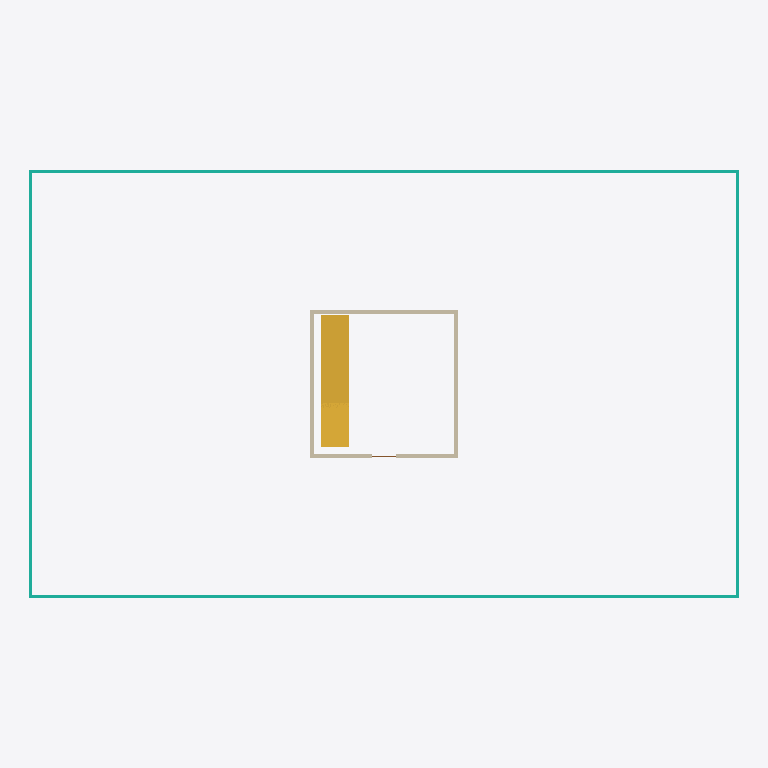
Plan cut of the same IFC building model at storey 'Level 01' (level 4.20 m, cut at 5.60 m), seen from above with north up, elements coloured by IFC class: 4 curtain walls (teal), 4 walls (beige), 1 stair (yellow). Cut surfaces are drawn darker.
Extent 36.4 m × 22.0 m × 23.9 m (x, y, z). Storeys (5): Foundation at 0.00 m; Ground at 0.00 m; Level 01 at 4.20 m; Level 02 at 8.40 m; Roof at 12.60 m. Elements (40): 17 IfcWall, 12 IfcCurtainWall, 4 IfcRailing, 3 IfcDoor, 3 IfcStair, 1 IfcRoof.

HEADER;
FILE_DESCRIPTION(('ViewDefinition[DesignTransferView]'),'2;1');
FILE_NAME('BCN-IVO-ZZ-XX-M3-A-0001.ifc','2026-08-09T00:00:00+00:00',('IFC Viewer Online'),('IFC Viewer Online'),'IfcOpenShell 0.8.6-alpha260809','Bonsai 0.8.6-alpha260809-f05dd4a (Blender 4.5.12','IFC Viewer Online');
FILE_SCHEMA(('IFC4'));
ENDSEC;
DATA;
#1=IFCPROJECT('1XkzU2wTbTbBzr1HqaQEEe',$,'Poblenou Pavilion - Architecture','Architectural model - envelope, core, circulation and spaces','Reference model','Poblenou Pavilion - reference federated model, Barcelona 22@','REFERENCE',(#10,#22),#5);
#27=IFCSITE('2EBj5Yk61L9ho6YReoE$jp',$,'Poblenou Plot','Georeferenced to ETRS89 / UTM 31N, aligned to the Cerda grid',$,#50,$,'Barcelona 22@ - Poblenou plot',.ELEMENT.,(41,24,22,310013),(2,11,23,680963),12.5,$,$);
#33=IFCBUILDING('3yap5tUYHJYP6nuFx1$hWV',$,'Poblenou Pavilion',$,$,#56,$,'Three-storey pavilion, 36.0 x 21.6 m',.ELEMENT.,$,$,$);
#39=IFCBUILDINGSTOREY('2yTVi6afjSBg3WUIf1ikSs',$,'Foundation',$,$,#62,$,'Foundation level - pad footings',.ELEMENT.,-1.2);
#65=IFCBUILDINGSTOREY('10A0c0RKnLcuQKAAgWZogM',$,'Ground',$,$,#71,$,'Ground floor - entrance and public space',.ELEMENT.,0.0);
#72=IFCBUILDINGSTOREY('0pyzVI7q1G0P5SFMQYI54h',$,'Level 01',$,$,#78,$,'First floor - open plan office',.ELEMENT.,4.2);
#79=IFCBUILDINGSTOREY('15k2QneY9Tuu1sbXeYf_8j',$,'Level 02',$,$,#85,$,'Second floor - open plan office',.ELEMENT.,8.4);
#86=IFCBUILDINGSTOREY('2wZwMnekDN49XsZ8R7NkAu',$,'Roof',$,$,#92,$,'Roof level - plant and terrace',.ELEMENT.,12.6);
#4291=IFCSTAIR('2KjErG5_nJNuqdBfJDqV9F',$,'Core Stair - Level 01','Straight flight from Level 01 to the level above',$,#4297,$,$,$);
#1361=IFCCURTAINWALL('1s9Y89tK1QwQnzlX8XAeLI',$,'Curtain Wall South - Level 01','Unitised glazed facade, south elevation',$,#1368,$,$,$);
#1755=IFCCURTAINWALL('3ivDbM1mPOyAYXN$LM84K4',$,'Curtain Wall North - Level 01','Unitised glazed facade, north elevation',$,#1761,$,$,$);
#2148=IFCCURTAINWALL('3IvJykruTLVxlP3I9xVA1A',$,'Curtain Wall West - Level 01','Unitised glazed facade, west elevation',$,#2154,$,$,$);
#2371=IFCCURTAINWALL('0D9c7IoG5S69i1QtYjqtmX',$,'Curtain Wall East - Level 01','Unitised glazed facade, east elevation',$,#2377,$,$,$);
#4192=IFCWALL('1F7AiwF$nUheZurz0XQPJ7',$,'Core Wall North - Level 01','Blockwork core wall, Level 01',$,#4200,#4211,$,$);
#4225=IFCWALL('1cP02IdinLQARndUGYnwn6',$,'Core Wall West - Level 01','Blockwork core wall, Level 01',$,#4233,#4244,$,$);
#4258=IFCWALL('0HJtENrHzHkhYEqgEETfcJ',$,'Core Wall East - Level 01','Blockwork core wall, Level 01',$,#4266,#4277,$,$);
#4106=IFCWALL('1bJ_BortLUWRKvAK5vHE_e',$,'Core Wall South - Level 01','Blockwork core wall, Level 01',$,#4114,#4125,$,$);
ENDSEC;
